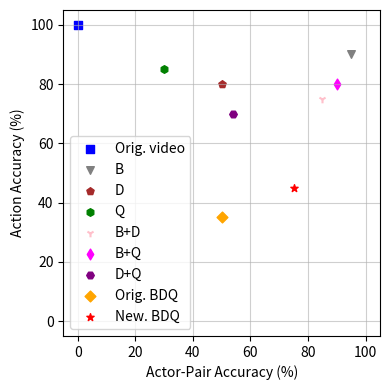

Source code (Python):
import matplotlib.pyplot as plt
import numpy as np

# 示例数据
methods = ["Orig. video", "B", "D", "Q", "B+D", "B+Q", "D+Q","Orig. BDQ","New. BDQ"]
colors = ["blue", "gray", "brown", "green", "pink", "magenta", "purple", "orange", "red"]
markers = ["s", "v", "p", "h", "1", "d", "H", "D", "*"]

data = {
    "Actor-Pair Accuracy": [0, 95, 50, 30, 85, 90, 54, 50, 75],
    "Action Accuracy": [100, 90, 80, 85, 75, 80, 70, 35, 45],
}

# 创建图
fig, axes = plt.subplots(1, 1, figsize=(4, 4))

# 绘制第一个图
# axes.set_title("Actor-Pair vs Action Accuracy")
for i, method in enumerate(methods):
    axes.scatter(data["Actor-Pair Accuracy"][i], data["Action Accuracy"][i], 
                    label=method, color=colors[i], marker=markers[i], s=30)
axes.set_xlabel("Actor-Pair Accuracy (%)")
axes.set_ylabel("Action Accuracy (%)")
axes.set_xlim(-5, 105)
axes.set_ylim(-5, 105)
axes.grid(True, alpha=0.6)  # 添加网格


# 添加图例
axes.legend(loc="lower left")

# 保存为图片
plt.tight_layout()
plt.savefig("scatter_plot_fixed.png", dpi=300, bbox_inches="tight")
plt.close()  # 关闭图像
